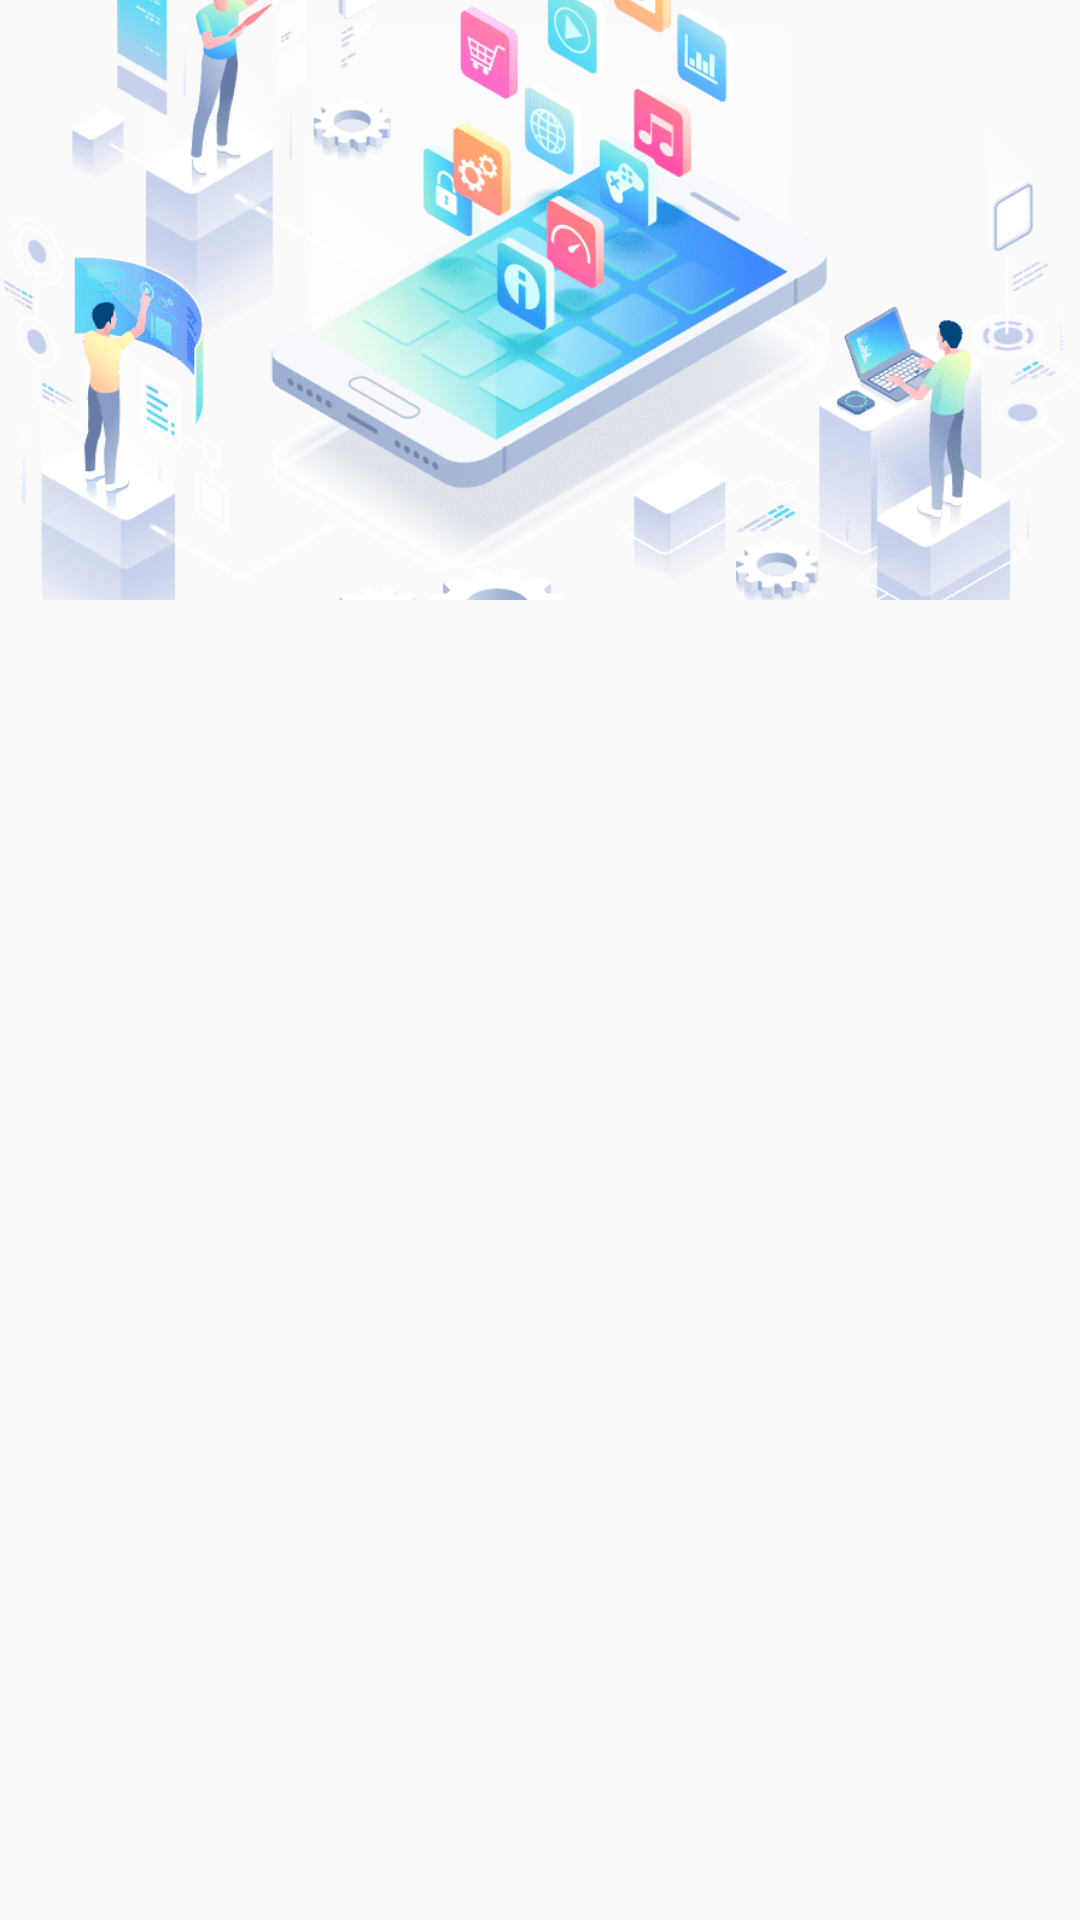

This screen was rendered from an Android layout file. Write that file and the resources it references.
<!-- AndroidManifest.xml: application theme LoginTheme -->
<!-- res/layout/header_navview.xml -->
<?xml version="1.0" encoding="utf-8"?>
<FrameLayout
    xmlns:android="http://schemas.android.com/apk/res/android"
    android:layout_width="match_parent"
    android:layout_height="match_parent">

    <ImageView
        android:layout_width="match_parent"
        android:layout_height="200dp"
        android:src="@drawable/ic_navhead"
        android:scaleType="centerCrop" />

</FrameLayout>
<!-- resources referenced by this layout -->
<resources>
  <!-- drawable ic_navhead: png bitmap (drawable, 118672 bytes) -->
  <style name="LoginTheme" parent="Theme.AppCompat.Light.NoActionBar">
          <item name="colorPrimary">@color/color_primary_dark</item>
          <item name="colorPrimaryDark">@color/color_primary_dark</item>
          <item name="colorAccent">@color/color_accent</item>
          <item name="android:statusBarColor">@color/color_primary_dark</item>
      </style>
  <color name="color_primary_dark">#636772</color>
  <color name="color_accent">#FF6801</color>
</resources>
